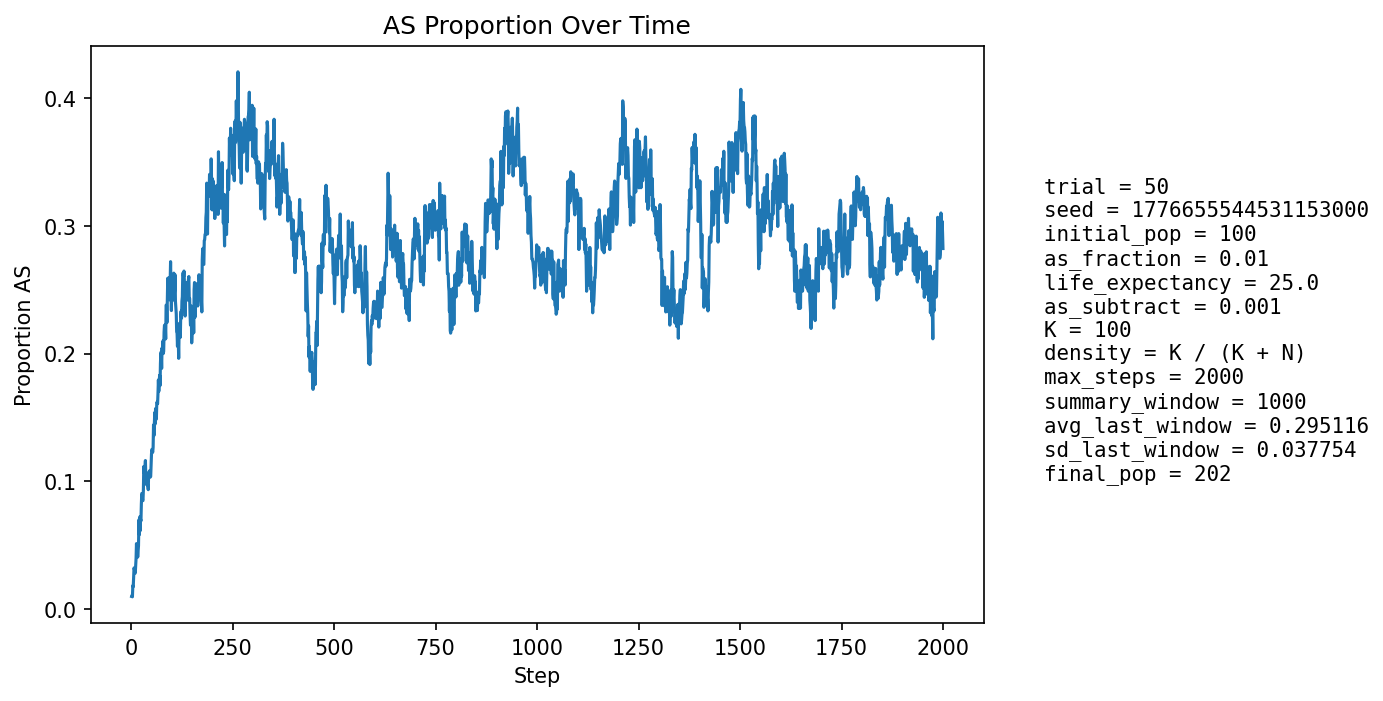

The data file committed next to this chart (first rows):
step, population_size, births, newborn_AA, newborn_AS, newborn_SS, prop_newborn_AA, prop_newborn_AS, prop_newborn_SS, prop_repro_AA, prop_repro_AS, prop_AS_population
1, 101, 23, 23, 0, 0, 1.0, 0.0, 0.0, 1.0, 0.0, 0.009901
2, 102, 22, 22, 0, 0, 1.0, 0.0, 0.0, 1.0, 0.0, 0.009804
3, 104, 22, 22, 0, 0, 1.0, 0.0, 0.0, 1.0, 0.0, 0.009615
4, 109, 25, 24, 1, 0, 0.96, 0.04, 0.0, 0.98, 0.02, 0.01835
5, 114, 25, 25, 0, 0, 1.0, 0.0, 0.0, 0.9808, 0.01923, 0.01754
6, 119, 26, 25, 1, 0, 0.9615, 0.03846, 0.0, 0.9818, 0.01818, 0.02521
7, 124, 26, 25, 1, 0, 0.9615, 0.03846, 0.0, 0.9825, 0.01754, 0.03226
8, 130, 27, 27, 0, 0, 1.0, 0.0, 0.0, 0.9672, 0.03279, 0.03077
9, 136, 28, 28, 0, 0, 1.0, 0.0, 0.0, 0.9692, 0.03077, 0.02941
10, 142, 30, 30, 0, 0, 1.0, 0.0, 0.0, 0.9571, 0.04286, 0.02817
11, 148, 31, 30, 1, 0, 0.9677, 0.03226, 0.0, 0.9459, 0.05405, 0.03378
12, 151, 29, 28, 1, 0, 0.9655, 0.03448, 0.0, 0.9589, 0.0411, 0.03974
13, 156, 30, 28, 2, 0, 0.9333, 0.06667, 0.0, 0.9605, 0.03947, 0.05128
14, 160, 31, 31, 0, 0, 1.0, 0.0, 0.0, 0.9625, 0.0375, 0.04375
15, 166, 33, 32, 1, 0, 0.9697, 0.0303, 0.0, 0.9529, 0.04706, 0.04819
16, 172, 33, 33, 0, 0, 1.0, 0.0, 0.0, 0.954, 0.04598, 0.0407
17, 176, 33, 32, 1, 0, 0.9697, 0.0303, 0.0, 0.9438, 0.05618, 0.04545
18, 181, 33, 32, 1, 0, 0.9697, 0.0303, 0.0, 0.956, 0.04396, 0.04972
19, 186, 33, 29, 4, 0, 0.8788, 0.1212, 0.0, 0.9574, 0.04255, 0.06989
20, 189, 34, 33, 1, 0, 0.9706, 0.02941, 0.0, 0.9583, 0.04167, 0.0582
21, 194, 34, 31, 3, 0, 0.9118, 0.08824, 0.0, 0.9495, 0.05051, 0.07216
22, 196, 34, 33, 0, 1, 0.9706, 0.0, 0.02941, 0.9406, 0.05941, 0.06122
23, 199, 34, 31, 3, 0, 0.9118, 0.08824, 0.0, 0.9314, 0.06863, 0.07035
24, 203, 35, 34, 1, 0, 0.9714, 0.02857, 0.0, 0.9327, 0.06731, 0.06897
25, 207, 35, 32, 3, 0, 0.9143, 0.08571, 0.0, 0.9252, 0.07477, 0.08213
26, 210, 35, 32, 3, 0, 0.9143, 0.08571, 0.0, 0.9252, 0.07477, 0.09048
27, 211, 35, 33, 2, 0, 0.9429, 0.05714, 0.0, 0.9167, 0.08333, 0.09005
28, 211, 35, 34, 1, 0, 0.9714, 0.02857, 0.0, 0.9091, 0.09091, 0.08531
29, 212, 36, 35, 1, 0, 0.9722, 0.02778, 0.0, 0.9009, 0.0991, 0.08491
30, 215, 36, 34, 2, 0, 0.9444, 0.05556, 0.0, 0.8919, 0.1081, 0.09302
31, 215, 35, 29, 6, 0, 0.8286, 0.1714, 0.0, 0.9009, 0.0991, 0.1116
32, 216, 36, 33, 3, 0, 0.9167, 0.08333, 0.0, 0.9018, 0.09821, 0.1065
33, 216, 35, 33, 2, 0, 0.9429, 0.05714, 0.0, 0.9107, 0.08929, 0.1065
34, 215, 36, 32, 4, 0, 0.8889, 0.1111, 0.0, 0.9027, 0.09735, 0.1116
35, 215, 36, 32, 4, 0, 0.8889, 0.1111, 0.0, 0.8929, 0.1071, 0.1163
36, 215, 36, 35, 1, 0, 0.9722, 0.02778, 0.0, 0.8839, 0.1161, 0.1023
37, 215, 35, 35, 0, 0, 1.0, 0.0, 0.0, 0.8919, 0.1081, 0.09767
38, 214, 35, 32, 2, 1, 0.9143, 0.05714, 0.02857, 0.8919, 0.1081, 0.1028
39, 215, 36, 34, 2, 0, 0.9444, 0.05556, 0.0, 0.8839, 0.1161, 0.09767
40, 216, 36, 34, 2, 0, 0.9444, 0.05556, 0.0, 0.885, 0.115, 0.09722
41, 216, 36, 34, 2, 0, 0.9444, 0.05556, 0.0, 0.8938, 0.1062, 0.09722
42, 214, 35, 32, 2, 1, 0.9143, 0.05714, 0.02857, 0.8929, 0.1071, 0.09346
43, 215, 35, 30, 5, 0, 0.8571, 0.1429, 0.0, 0.9099, 0.09009, 0.107
44, 213, 35, 32, 3, 0, 0.9143, 0.08571, 0.0, 0.9189, 0.08108, 0.1033
45, 213, 35, 31, 4, 0, 0.8857, 0.1143, 0.0, 0.9189, 0.08108, 0.108
46, 212, 35, 32, 3, 0, 0.9143, 0.08571, 0.0, 0.9266, 0.07339, 0.1085
47, 213, 35, 33, 2, 0, 0.9429, 0.05714, 0.0, 0.9167, 0.08333, 0.1033
48, 212, 35, 32, 3, 0, 0.9143, 0.08571, 0.0, 0.9083, 0.09174, 0.1038
49, 213, 36, 31, 4, 1, 0.8611, 0.1111, 0.02778, 0.8919, 0.1081, 0.1127
50, 214, 36, 31, 5, 0, 0.8611, 0.1389, 0.0, 0.8839, 0.1161, 0.1215
51, 216, 36, 32, 4, 0, 0.8889, 0.1111, 0.0, 0.8839, 0.1161, 0.125
52, 218, 36, 33, 3, 0, 0.9167, 0.08333, 0.0, 0.8761, 0.1239, 0.1239
53, 220, 36, 35, 1, 0, 0.9722, 0.02778, 0.0, 0.8684, 0.1316, 0.1227
54, 221, 36, 33, 3, 0, 0.9167, 0.08333, 0.0, 0.8534, 0.1466, 0.1267
55, 222, 36, 30, 6, 0, 0.8333, 0.1667, 0.0, 0.8621, 0.1379, 0.1441
56, 221, 36, 33, 3, 0, 0.9167, 0.08333, 0.0, 0.8621, 0.1379, 0.1357
57, 222, 36, 31, 5, 0, 0.8611, 0.1389, 0.0, 0.8707, 0.1293, 0.1441
58, 221, 36, 30, 6, 0, 0.8333, 0.1667, 0.0, 0.8707, 0.1293, 0.1538
59, 221, 36, 33, 3, 0, 0.9167, 0.08333, 0.0, 0.8534, 0.1466, 0.1448
60, 223, 36, 31, 5, 0, 0.8611, 0.1389, 0.0, 0.8534, 0.1466, 0.157
... 1,940 more rows
